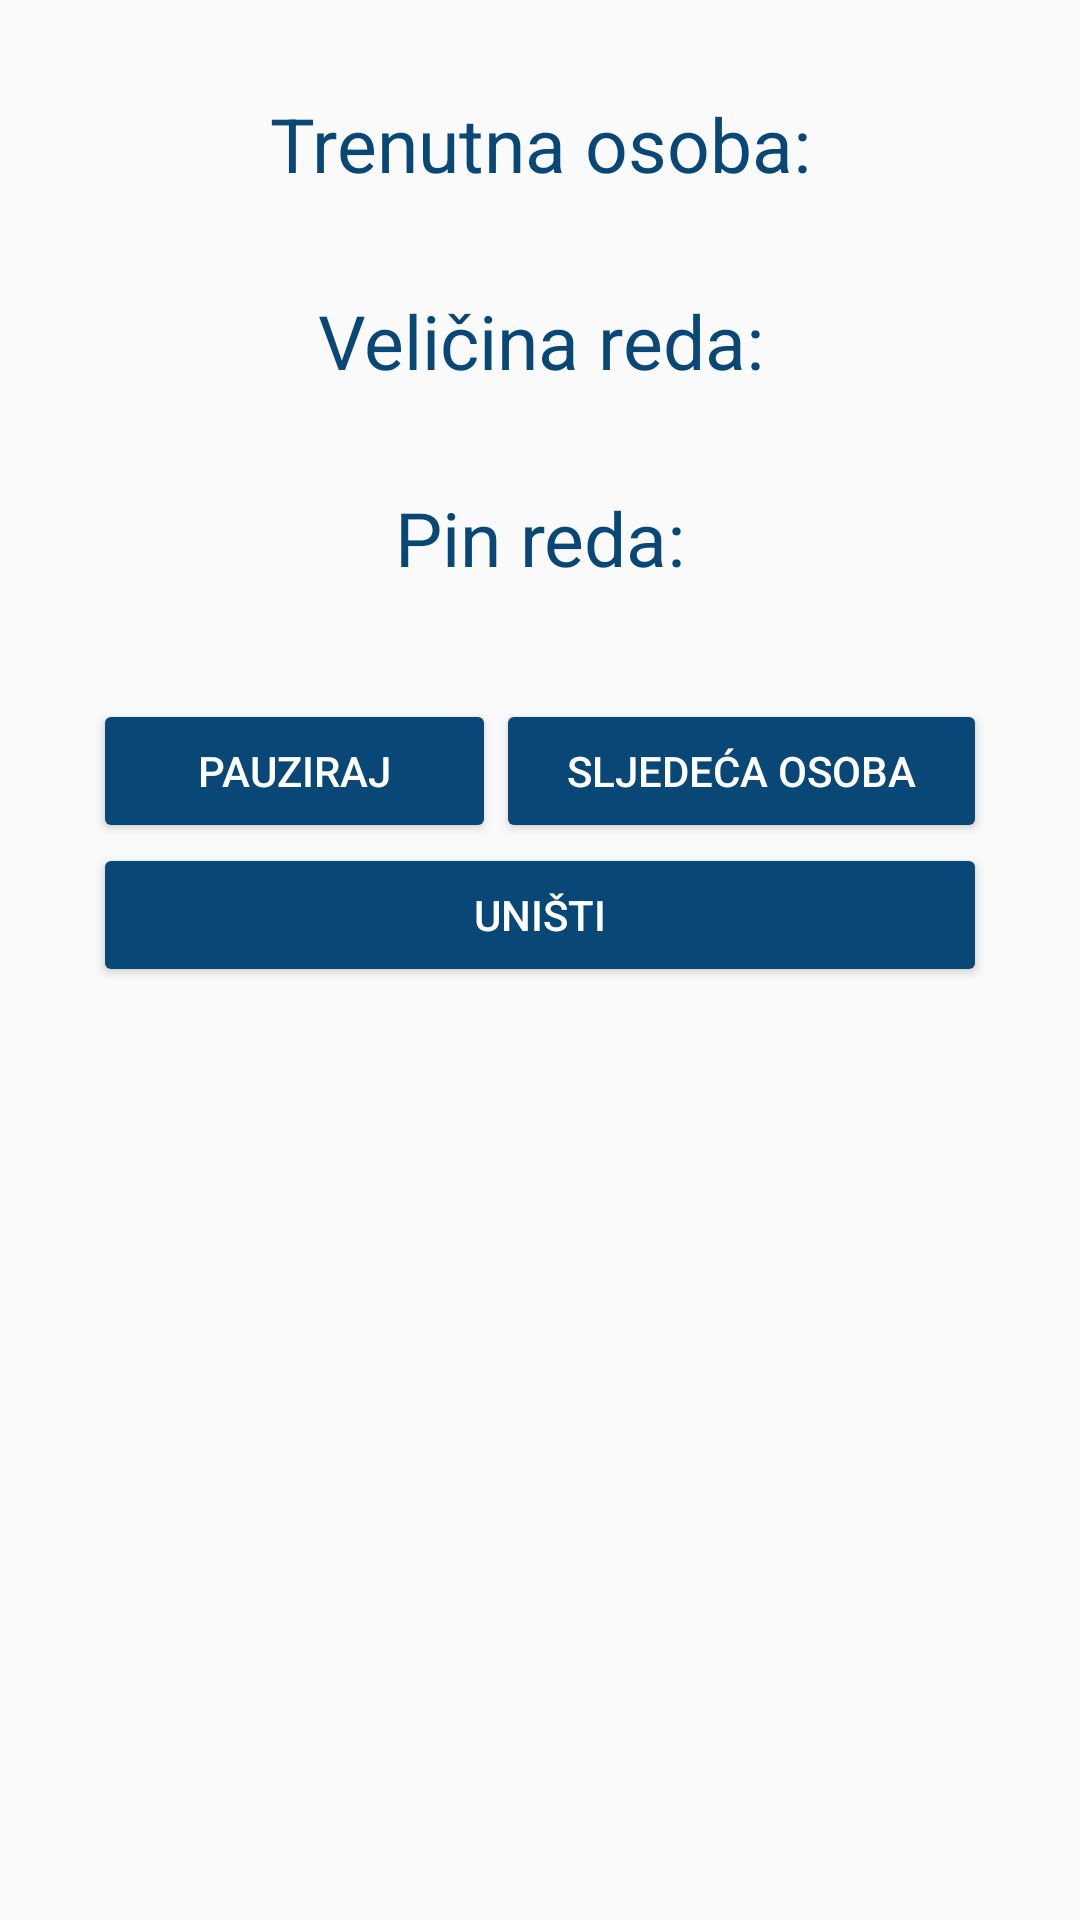

Here is an Android app screen rendered from its layout file. Give the layout XML and the strings, colors and styles it references.
<!-- AndroidManifest.xml: application theme AppTheme -->
<!-- res/layout/activity_redomat_admin.xml -->
<?xml version="1.0" encoding="utf-8"?>
<androidx.constraintlayout.widget.ConstraintLayout xmlns:android="http://schemas.android.com/apk/res/android"
    xmlns:app="http://schemas.android.com/apk/res-auto"
    xmlns:tools="http://schemas.android.com/tools"
    android:layout_width="match_parent"
    android:layout_height="match_parent"
    tools:context=".RedomatAdmin"
    android:padding="16dp"
    >

    <LinearLayout
        android:layout_width="match_parent"
        android:layout_height="match_parent"
        android:orientation="vertical"
        android:padding="15dp">

        <TextView
            android:id="@+id/rdmaAdminCurrentPosition"
            android:layout_width="match_parent"
            android:layout_height="wrap_content"
            android:gravity="center"
            android:text="@string/rdmaAdminTextViewCurrentPosition"
            android:textColor="@color/colorPrimary"
            android:textSize="25sp" />

        <TextView
            android:id="@+id/rdmaAdminCurrentPositionValue"
            android:layout_width="match_parent"
            android:layout_height="wrap_content"
            android:layout_marginBottom="5dp"
            android:gravity="center"
            android:text=""
            android:textColor="@color/colorRed"
            android:textSize="20sp" />

        <TextView
            android:id="@+id/rdmaAdminRedomatLength"
            android:layout_width="match_parent"
            android:layout_height="wrap_content"
            android:gravity="center"
            android:text="@string/rdmaAdminTextViewRedomatLength"
            android:textColor="@color/colorPrimary"
            android:textSize="25sp" />

        <TextView
            android:id="@+id/rdmaAdminRedomatLengthValue"
            android:layout_width="match_parent"
            android:layout_height="wrap_content"
            android:layout_marginBottom="5dp"
            android:gravity="center"
            android:text=""
            android:textColor="@color/colorRed"
            android:textSize="20sp" />

        <TextView
            android:id="@+id/rdmaAdminRedomatPin"
            android:layout_width="match_parent"
            android:layout_height="wrap_content"
            android:gravity="center"
            android:text="@string/rdmaAdminTextViewRedomatPin"
            android:textColor="@color/colorPrimary"
            android:textSize="25sp" />

        <TextView
            android:id="@+id/rdmaAdminRedomatPinValue"
            android:layout_width="match_parent"
            android:layout_height="wrap_content"
            android:layout_marginBottom="10dp"
            android:gravity="center"
            android:text=""
            android:textColor="@color/colorRed"
            android:textSize="20sp" />

        <LinearLayout
            android:layout_width="match_parent"
            android:layout_height="wrap_content"
            android:orientation="horizontal"
            android:weightSum="3">

            <Button
                android:id="@+id/rdmaAdminBtnPause"
                android:layout_width="wrap_content"
                android:layout_height="wrap_content"
                android:layout_gravity="center"
                android:textColor="@color/colorWhite"
                app:backgroundTint="@color/colorPrimary"
                android:layout_weight="2"
                android:text="@string/rdmaAdminBtnPause" />

            <Button
                android:id="@+id/rdmaAdminBtnNext"
                android:layout_width="wrap_content"
                android:layout_height="wrap_content"
                android:layout_gravity="center"
                android:textColor="@color/colorWhite"
                app:backgroundTint="@color/colorPrimary"
                android:layout_weight="1"
                android:text="@string/rdmaAdminBtnNext"/>
        </LinearLayout>

        <Button
            android:id="@+id/rdmaAdminBtnDestroy"
            android:layout_width="match_parent"
            android:layout_height="wrap_content"
            android:layout_marginBottom="5dp"
            android:text="@string/rdmaAdminBtnDestroy"
            android:textColor="@color/colorWhite"
            app:backgroundTint="@color/colorPrimary" />
    </LinearLayout>

</androidx.constraintlayout.widget.ConstraintLayout>
<!-- resources referenced by this layout -->
<resources>
  <color name="colorPrimary">#084776</color>
  <color name="colorRed">#eb4034</color>
  <color name="colorWhite">#ffffff</color>
  <string name="rdmaAdminBtnDestroy">Uništi</string>
  <string name="rdmaAdminBtnNext">Sljedeća osoba</string>
  <string name="rdmaAdminBtnPause">Pauziraj</string>
  <string name="rdmaAdminTextViewCurrentPosition">Trenutna osoba:</string>
  <string name="rdmaAdminTextViewRedomatLength">Veličina reda:</string>
  <string name="rdmaAdminTextViewRedomatPin">Pin reda:</string>
  <style name="AppTheme" parent="Theme.AppCompat.Light.DarkActionBar">
          
          <item name="colorPrimary">@color/colorPrimary</item>
          <item name="colorPrimaryDark">@color/colorPrimaryDark</item>
          <item name="colorAccent">@color/colorAccent</item>
      </style>
  <color name="colorPrimaryDark">#083d76</color>
  <color name="colorAccent">#084776</color>
</resources>
